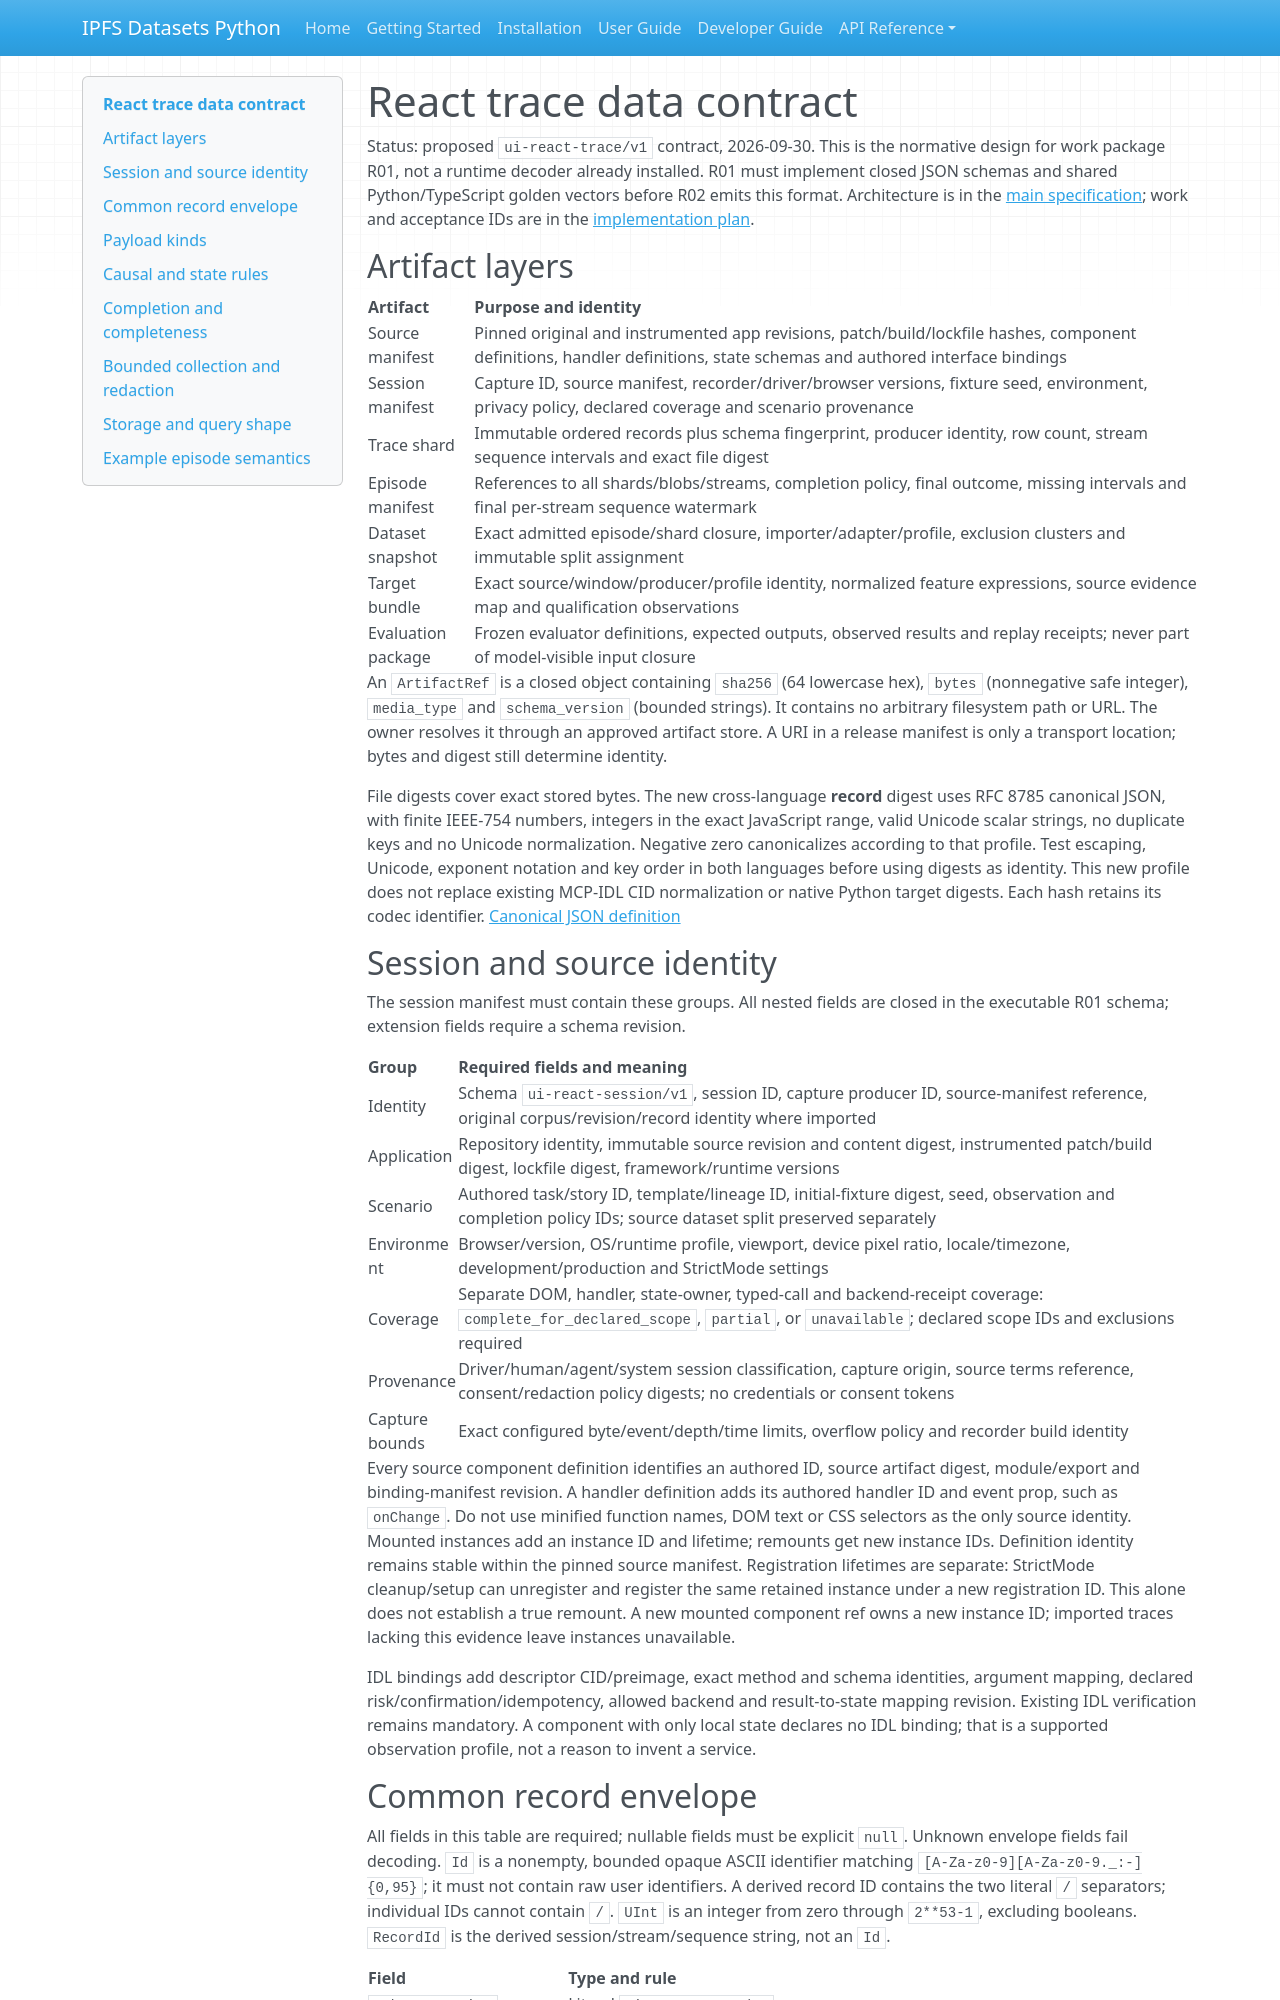

repository: endomorphosis/ipfs_datasets_py · page: autoencoders/react_trace_contract/index.html · generator: mkdocs

# React trace data contract

Status: proposed `ui-react-trace/v1` contract, 2026-09-30. This is the normative
design for work package R01, not a runtime decoder already installed. R01 must
implement closed JSON schemas and shared Python/TypeScript golden vectors before
R02 emits this format. Architecture is in the
[main specification](react_capture_spec.md); work and acceptance IDs are in the
[implementation plan](react_capture_implementation.md).

## Artifact layers

| Artifact | Purpose and identity |
| --- | --- |
| Source manifest | Pinned original and instrumented app revisions, patch/build/lockfile hashes, component definitions, handler definitions, state schemas and authored interface bindings |
| Session manifest | Capture ID, source manifest, recorder/driver/browser versions, fixture seed, environment, privacy policy, declared coverage and scenario provenance |
| Trace shard | Immutable ordered records plus schema fingerprint, producer identity, row count, stream sequence intervals and exact file digest |
| Episode manifest | References to all shards/blobs/streams, completion policy, final outcome, missing intervals and final per-stream sequence watermark |
| Dataset snapshot | Exact admitted episode/shard closure, importer/adapter/profile, exclusion clusters and immutable split assignment |
| Target bundle | Exact source/window/producer/profile identity, normalized feature expressions, source evidence map and qualification observations |
| Evaluation package | Frozen evaluator definitions, expected outputs, observed results and replay receipts; never part of model-visible input closure |

An `ArtifactRef` is a closed object containing `sha256` (64 lowercase hex),
`bytes` (nonnegative safe integer), `media_type` and `schema_version` (bounded
strings). It contains no arbitrary filesystem path or URL. The owner resolves
it through an approved artifact store. A URI in a release manifest is only a
transport location; bytes and digest still determine identity.

File digests cover exact stored bytes. The new cross-language **record** digest
uses RFC 8785 canonical JSON, with finite IEEE-754 numbers, integers in the exact
JavaScript range, valid Unicode scalar strings, no duplicate keys and no Unicode
normalization. Negative zero canonicalizes according to that profile. Test
escaping, Unicode, exponent notation and key order in both languages before
using digests as identity. This new profile does not replace existing MCP-IDL
CID normalization or native Python target digests. Each hash retains its codec
identifier. [Canonical JSON definition](https://www.rfc-editor.org/rfc/rfc8785)

## Session and source identity

The session manifest must contain these groups. All nested fields are closed
in the executable R01 schema; extension fields require a schema revision.

| Group | Required fields and meaning |
| --- | --- |
| Identity | Schema `ui-react-session/v1`, session ID, capture producer ID, source-manifest reference, original corpus/revision/record identity where imported |
| Application | Repository identity, immutable source revision and content digest, instrumented patch/build digest, lockfile digest, framework/runtime versions |
| Scenario | Authored task/story ID, template/lineage ID, initial-fixture digest, seed, observation and completion policy IDs; source dataset split preserved separately |
| Environment | Browser/version, OS/runtime profile, viewport, device pixel ratio, locale/timezone, development/production and StrictMode settings |
| Coverage | Separate DOM, handler, state-owner, typed-call and backend-receipt coverage: `complete_for_declared_scope`, `partial`, or `unavailable`; declared scope IDs and exclusions required |
| Provenance | Driver/human/agent/system session classification, capture origin, source terms reference, consent/redaction policy digests; no credentials or consent tokens |
| Capture bounds | Exact configured byte/event/depth/time limits, overflow policy and recorder build identity |

Every source component definition identifies an authored ID, source artifact
digest, module/export and binding-manifest revision. A handler definition adds
its authored handler ID and event prop, such as `onChange`. Do not use minified
function names, DOM text or CSS selectors as the only source identity.
Mounted instances add an instance ID and lifetime; remounts get new instance
IDs. Definition identity remains stable within the pinned source manifest.
Registration lifetimes are separate: StrictMode cleanup/setup can unregister
and register the same retained instance under a new registration ID. This alone
does not establish a true remount. A new mounted component ref owns a new
instance ID; imported traces lacking this evidence leave instances unavailable.

IDL bindings add descriptor CID/preimage, exact method and schema identities,
argument mapping, declared risk/confirmation/idempotency, allowed backend and
result-to-state mapping revision. Existing IDL verification remains mandatory.
A component with only local state declares no IDL binding; that is a supported
observation profile, not a reason to invent a service.
